The GitHub repository poudelef/End-To-End-Pipeline- contains a labelled image folder "DeepLearning_data_2type_auto" with 4 categories: CSA, hypopnea, MSA, OSA. Examples follow, each with its label.

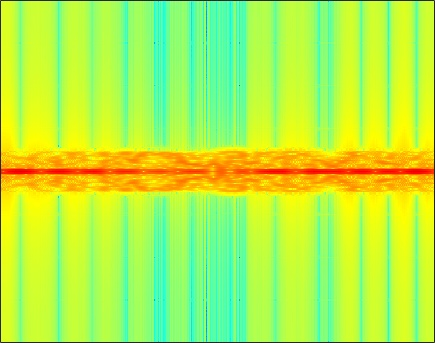
Label: MSA

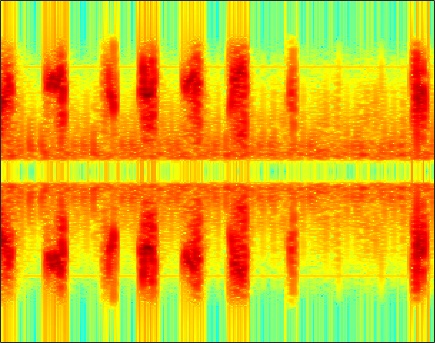
Label: hypopnea

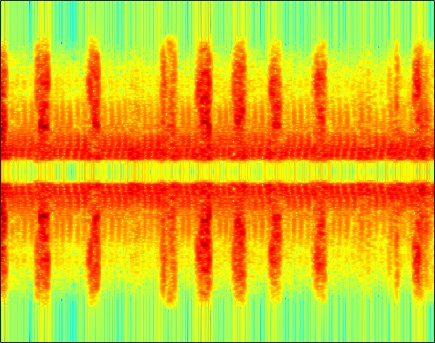
Label: hypopnea

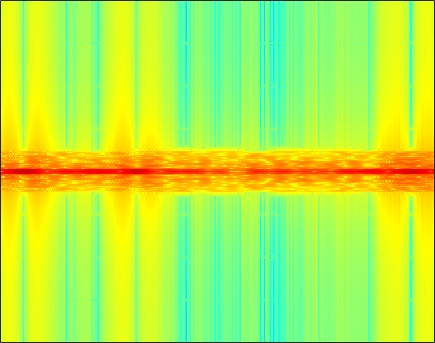
Label: CSA

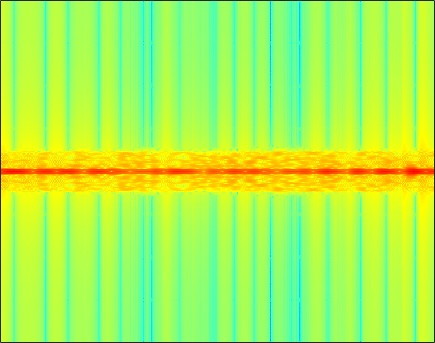
Label: OSA

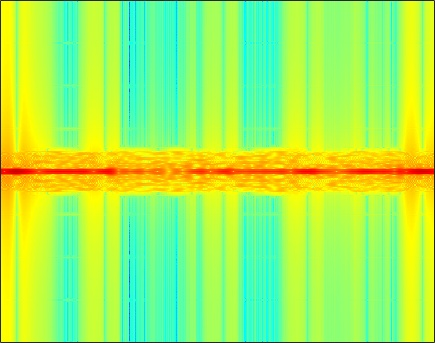
Label: MSA
